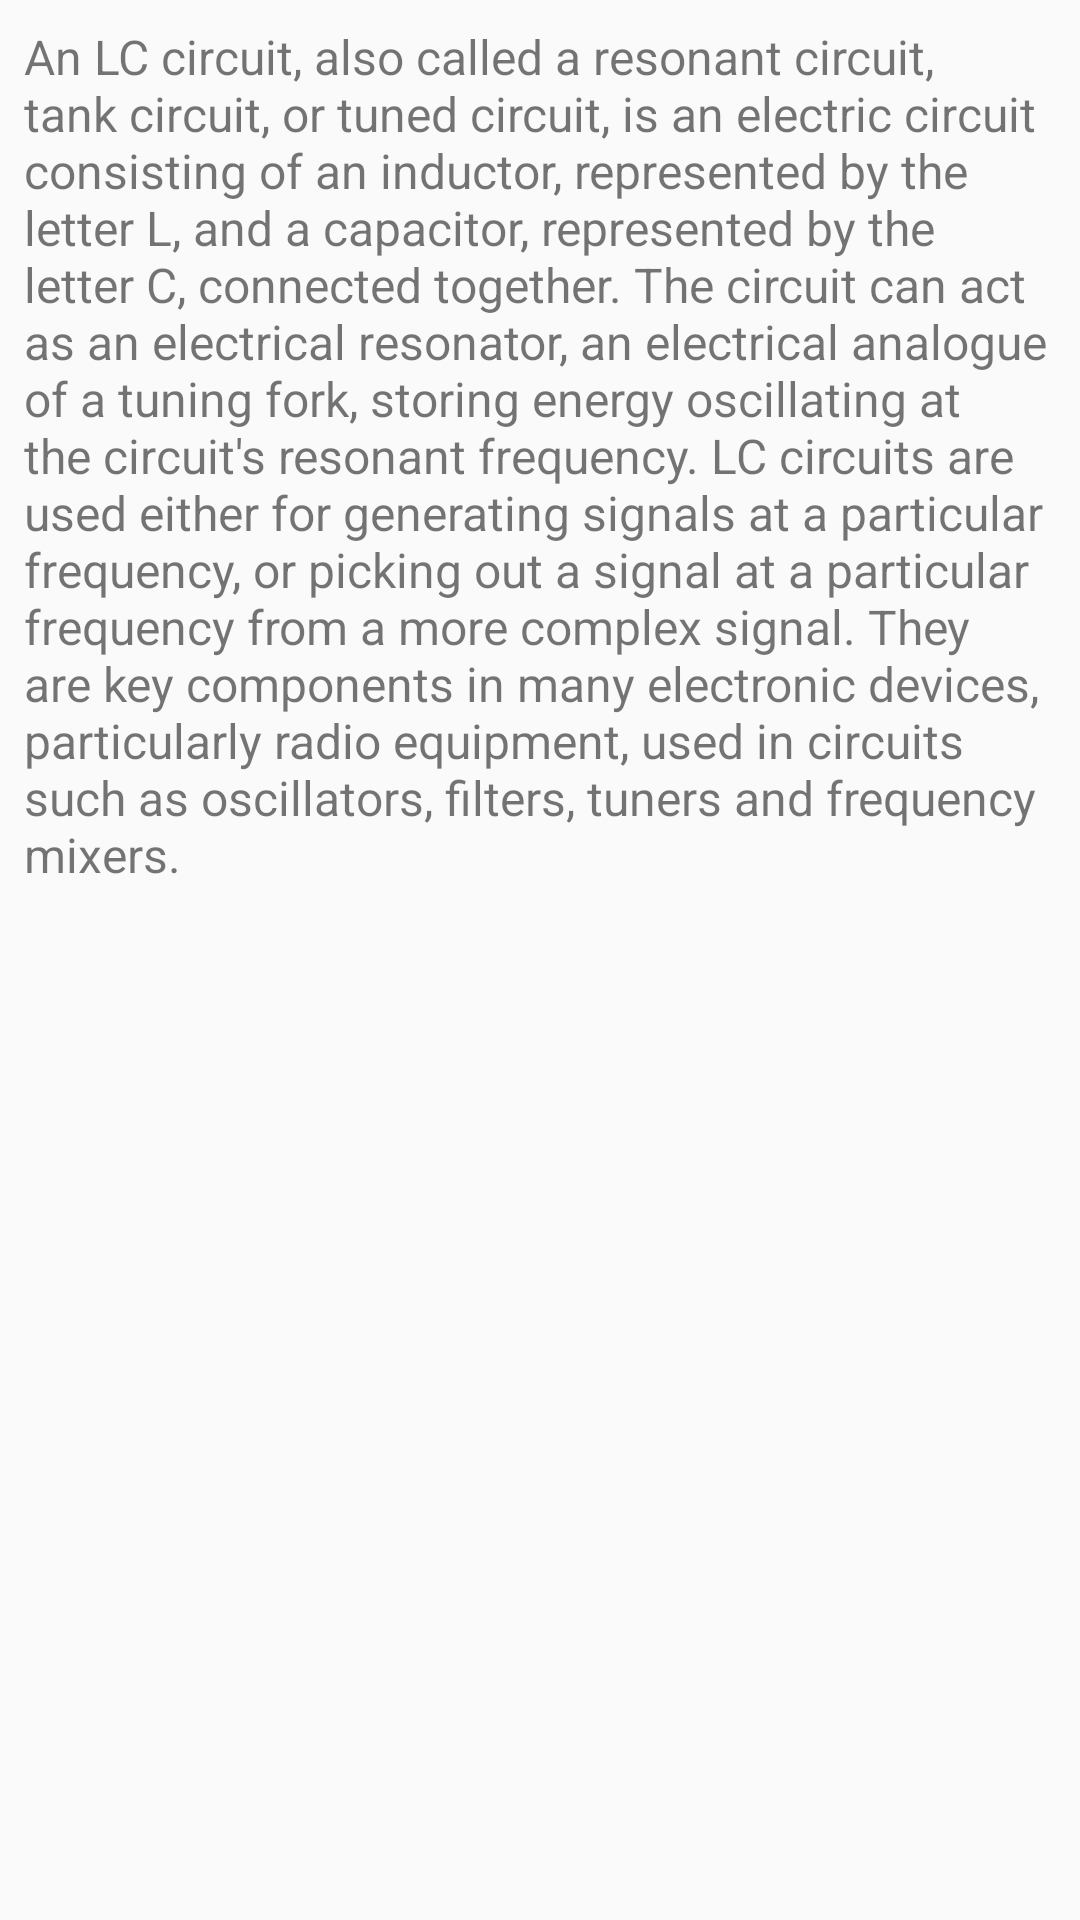

Android layout source for this screen:
<!-- AndroidManifest.xml: application theme AppTheme -->
<!-- res/layout/activity_resonant_circuit.xml -->
<?xml version="1.0" encoding="utf-8"?>
<ScrollView xmlns:android="http://schemas.android.com/apk/res/android"
    xmlns:tools="http://schemas.android.com/tools"
    android:layout_width="match_parent"
    android:layout_height="match_parent"
    tools:context="com.example.android.fivethings.ResonantCircuit">
    <RelativeLayout
        android:layout_width="match_parent"
        android:layout_height="wrap_content">

        <ImageView
            android:id="@+id/imageView"
            android:layout_width="match_parent"
            android:layout_height="wrap_content"
            android:src="@drawable/resonant_circuit"
            android:adjustViewBounds="true"
            />

        <TextView
            android:id="@+id/textView"
            android:layout_width="match_parent"
            android:layout_height="wrap_content"
            android:layout_below="@id/imageView"
            android:layout_margin="8dp"
            android:textSize="16sp"
            android:text="@string/resonant_circuit_description" />

    </RelativeLayout>
</ScrollView>
<!-- resources referenced by this layout -->
<resources>
  <string name="resonant_circuit_description">An LC circuit, also called a resonant circuit, tank circuit, or tuned circuit, is an electric circuit consisting of an inductor, represented by the letter L, and a capacitor, represented by the letter C, connected together. The circuit can act as an electrical resonator, an electrical analogue of a tuning fork, storing energy oscillating at the circuit's resonant frequency.
  
  LC circuits are used either for generating signals at a particular frequency, or picking out a signal at a particular frequency from a more complex signal. They are key components in many electronic devices, particularly radio equipment, used in circuits such as oscillators, filters, tuners and frequency mixers.</string>
  <style name="AppTheme" parent="Theme.AppCompat.Light.DarkActionBar">
          
          <item name="colorPrimary">#607d8b</item>
          <item name="colorPrimaryDark">#455a64</item>
          <item name="colorAccent">#9e9e9e</item>
      </style>
</resources>
